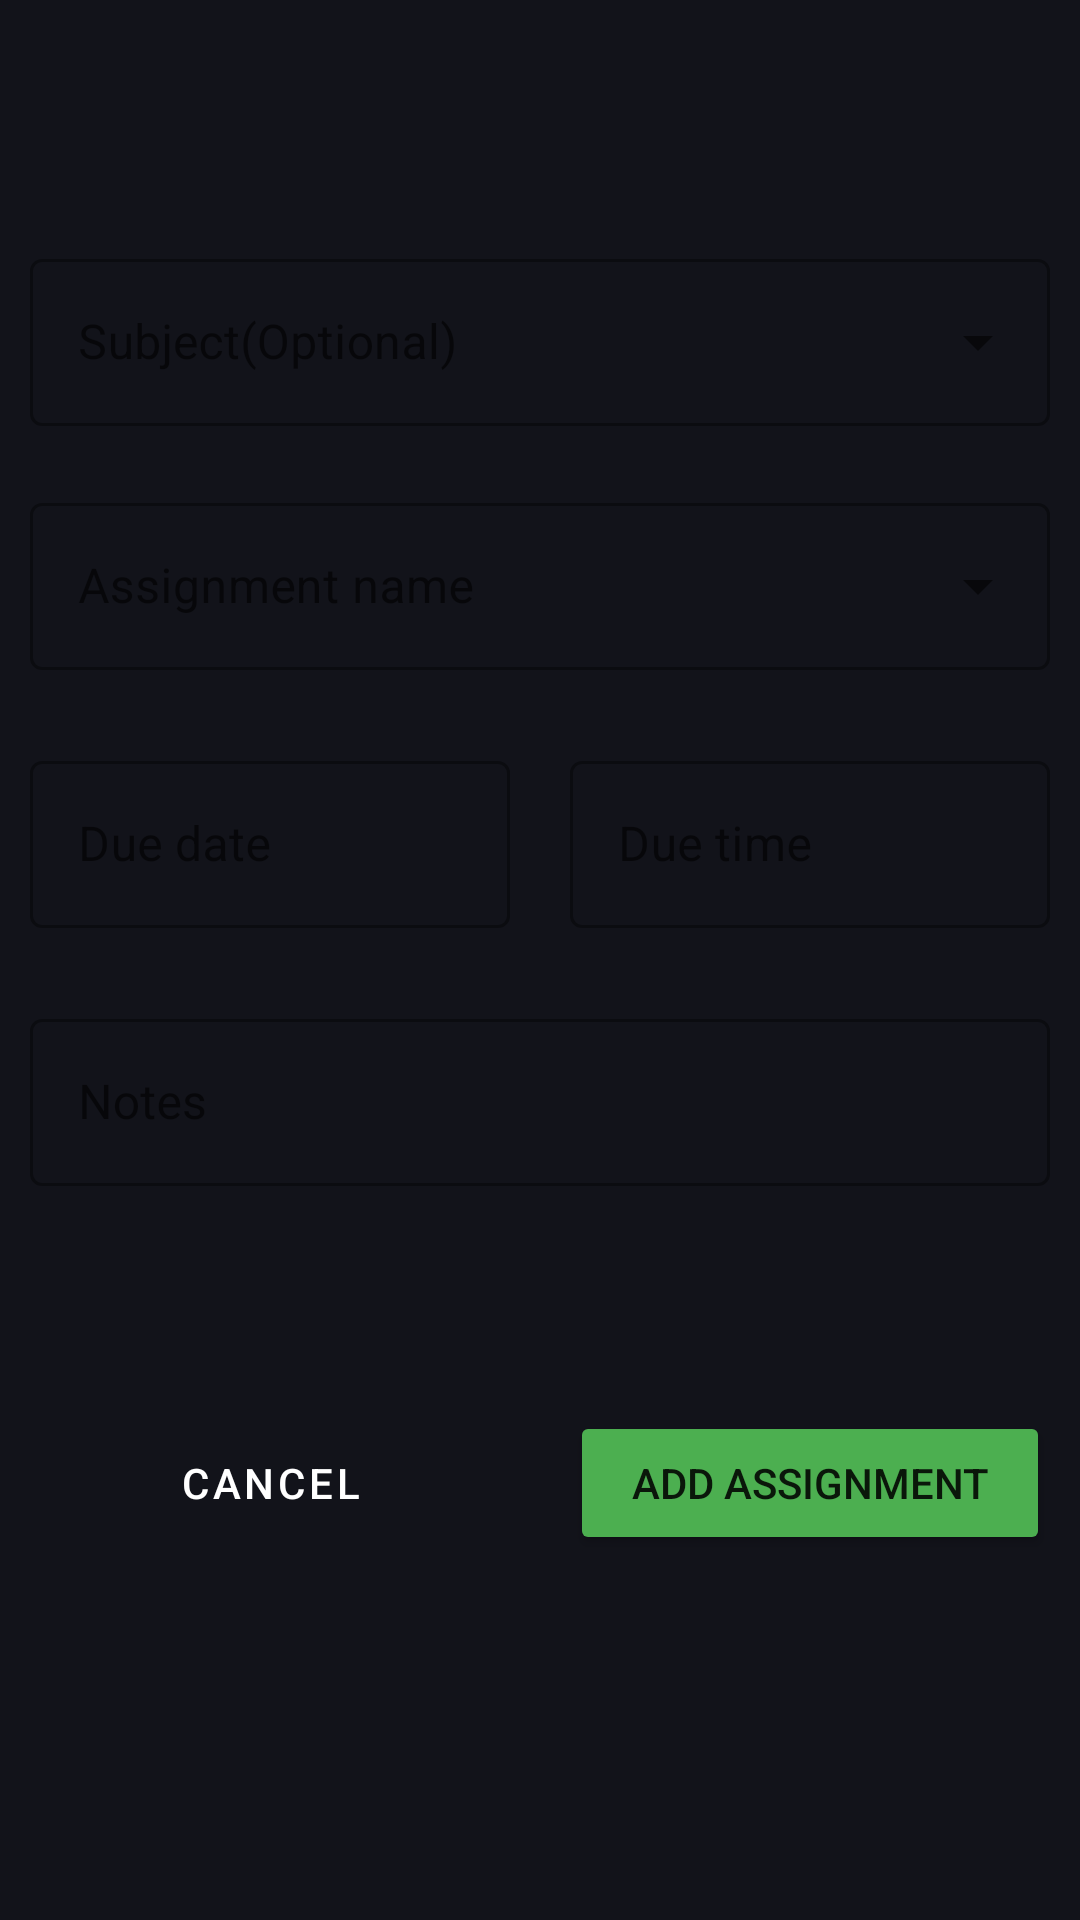

Layout XML and referenced resources for this Android screen:
<!-- AndroidManifest.xml: application theme Theme.HCIProject -->
<!-- res/layout/activity_add_assignment.xml -->
<?xml version="1.0" encoding="utf-8"?>
<LinearLayout xmlns:android="http://schemas.android.com/apk/res/android"
    xmlns:app="http://schemas.android.com/apk/res-auto"
    xmlns:tools="http://schemas.android.com/tools"
    android:layout_width="match_parent"
    android:layout_height="match_parent"
    tools:context=".addAssignmentActivity"
    android:background="@color/bg"
    android:orientation="vertical">
  <androidx.appcompat.widget.Toolbar
      android:id="@+id/toolbar"
      android:layout_width="match_parent"
      android:layout_height="wrap_content"/>

  <com.google.android.material.textfield.TextInputLayout
      android:layout_width="match_parent"
      android:layout_height="wrap_content"
      style="@style/Widget.MaterialComponents.TextInputLayout.OutlinedBox.ExposedDropdownMenu"
      android:layout_marginTop="25dp"
      android:layout_marginHorizontal="10dp"
      app:errorEnabled="true">
      <androidx.appcompat.widget.AppCompatAutoCompleteTextView
          android:id="@+id/subjectAutoCompleteListView"
          android:layout_width="match_parent"
          android:layout_height="match_parent"
          android:hint="Subject(Optional)"
          android:inputType="text"/>
  </com.google.android.material.textfield.TextInputLayout>

  <com.google.android.material.textfield.TextInputLayout
      android:layout_width="match_parent"
      android:layout_height="wrap_content"
      style="@style/Widget.MaterialComponents.TextInputLayout.OutlinedBox.ExposedDropdownMenu">
    <androidx.appcompat.widget.AppCompatAutoCompleteTextView
        android:id="@+id/nameAutoCompleteListView"
        android:layout_width="match_parent"
        android:layout_height="match_parent"
        android:hint="Assignment name"
        android:layout_marginTop="25dp"
        android:layout_marginHorizontal="10dp"
        android:inputType="text"/>
  </com.google.android.material.textfield.TextInputLayout>
  <LinearLayout
      android:layout_width="match_parent"
      android:layout_height="wrap_content"
      android:orientation="horizontal"
      android:layout_marginTop="25dp"
      android:weightSum="2"
      android:baselineAligned="false">
      <com.google.android.material.textfield.TextInputLayout
          android:layout_width="0dp"
          android:layout_weight="1"
          android:layout_height="wrap_content"
          style="@style/Widget.MaterialComponents.TextInputLayout.OutlinedBox">
        <com.google.android.material.textfield.TextInputEditText
            android:layout_width="match_parent"
            android:layout_height="match_parent"
            android:layout_marginHorizontal="10dp"
            android:hint="Due date"/>
      </com.google.android.material.textfield.TextInputLayout>
      <com.google.android.material.textfield.TextInputLayout
          android:layout_width="0dp"
          android:layout_weight="1"
          android:layout_height="wrap_content"
          style="@style/Widget.MaterialComponents.TextInputLayout.OutlinedBox">
        <com.google.android.material.textfield.TextInputEditText
            android:layout_width="match_parent"
            android:layout_height="match_parent"
            android:layout_marginHorizontal="10dp"
            android:hint="Due time"/>
      </com.google.android.material.textfield.TextInputLayout>
  </LinearLayout>

    <com.google.android.material.textfield.TextInputLayout
        android:layout_width="match_parent"
        android:layout_height="wrap_content"
        style="@style/Widget.MaterialComponents.TextInputLayout.OutlinedBox"
        android:layout_marginTop="25dp"
        android:layout_marginHorizontal="10dp">
        <com.google.android.material.textfield.TextInputEditText
            android:layout_width="match_parent"
            android:layout_height="match_parent"
            android:hint="Notes"/>

    </com.google.android.material.textfield.TextInputLayout>

    <LinearLayout
        android:layout_width="match_parent"
        android:layout_height="wrap_content"
        android:weightSum="2"
        android:layout_marginTop="75dp"
        android:gravity="bottom">
        <Button
            android:id="@+id/cancel"
            android:layout_width="0dp"
            android:layout_height="match_parent"
            android:layout_weight="1"
            android:text="@android:string/cancel"
            style="@style/Widget.MaterialComponents.Button.TextButton"
            android:layout_marginHorizontal="10dp"
            android:textColor="@color/white"/>
        <Button
            android:id="@+id/add_class"
            android:layout_width="0dp"
            android:layout_weight="1"
            android:layout_height="wrap_content"
            android:text="Add assignment"
            android:layout_marginHorizontal="10dp"
            android:backgroundTint="@color/green_active"/>
    </LinearLayout>
  </LinearLayout>
<!-- resources referenced by this layout -->
<resources>
  <color name="bg">#12131A</color>
  <color name="green_active">#4caf50</color>
  <color name="white">#FFFFFFFF</color>
  <style name="Theme.HCIProject" parent="Theme.MaterialComponents.DayNight.DarkActionBar">
          
          <item name="colorPrimary">@color/purple_500</item>
          <item name="colorPrimaryVariant">@color/purple_700</item>
          <item name="colorOnPrimary">@color/white</item>
          
          <item name="colorSecondary">@color/teal_200</item>
          <item name="colorSecondaryVariant">@color/teal_700</item>
          <item name="colorOnSecondary">@color/black</item>
          
          <item name="android:statusBarColor" tools:targetApi="l">?attr/colorPrimaryVariant</item>
          
      </style>
  <color name="purple_500">#FF6200EE</color>
  <color name="purple_700">#12131A</color>
  <color name="teal_200">#FF03DAC5</color>
  <color name="teal_700">#FF018786</color>
  <color name="black">#FF000000</color>
</resources>
